Run: headless pygame with SDL's dummy video driver; simulated clock (each Clock.tick advances the game by its frame time, no real sleeping); random seed 0; keys injected as events and as key.get_pressed() state; mouse plan: one left click at the window centre at the start of phase 2, then a move to the lower-right quarter at the start of phase 3.
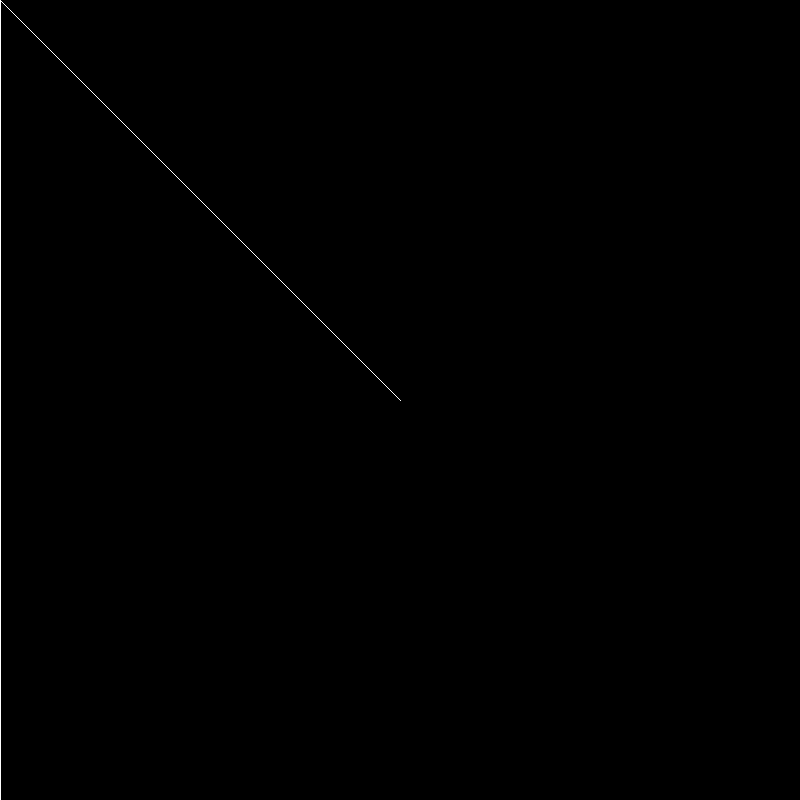
Frame 1 of 4 · flips 1–60 · no input
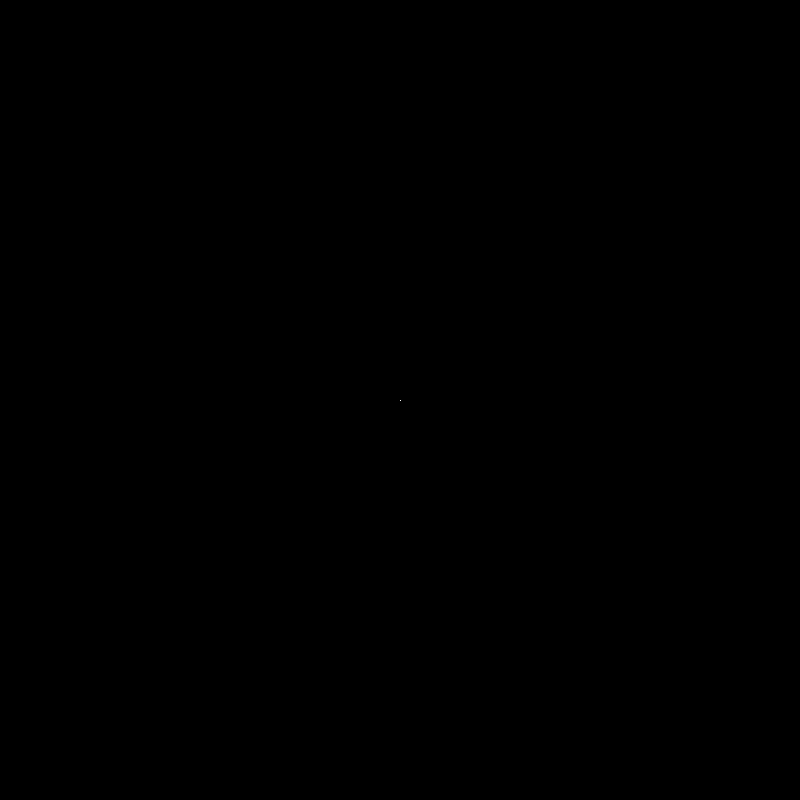
Frame 2 of 4 · flips 61–180 · clicked the window centre · tapped SPACE, RETURN · held RIGHT (→), D
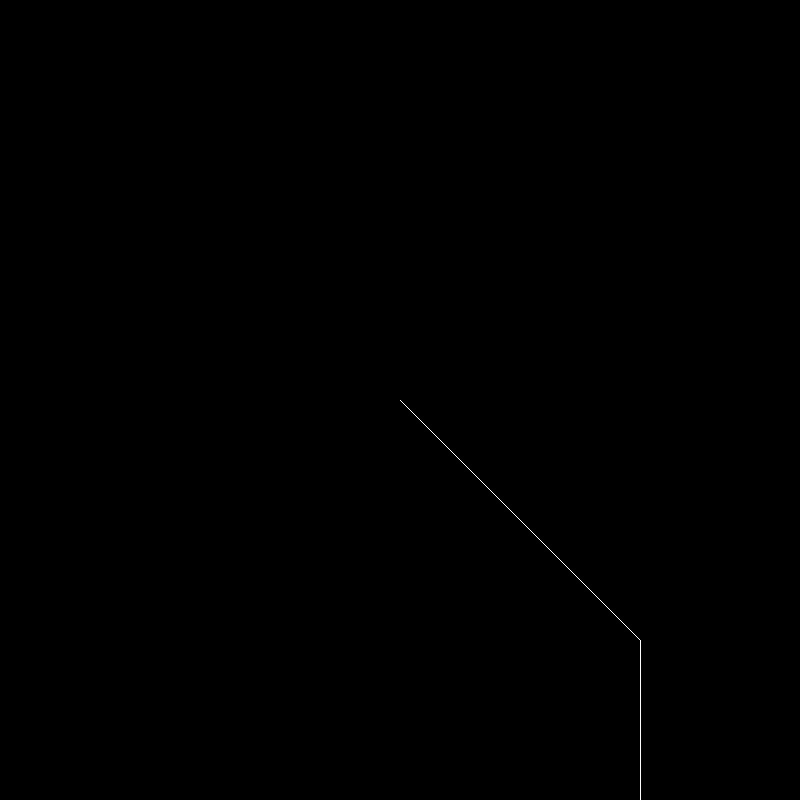
Frame 3 of 4 · flips 181–300 · moved the mouse to the lower-right quarter · held DOWN (↓), S
Frame 4 of 4 · flips 301–420 · held LEFT (←), A, UP (↑), W · screen unchanged from frame 3, image omitted

The pygame program that drew these frames:

import pygame as pg
import sys

def func(z, c) :
    return z**2 + c

size = 800
win_size = (size, size)
pg.init()
screen = pg.display.set_mode(win_size)
center = size/2
iterations = 10

while 1 :
    for event in pg.event.get() :
        if event.type == pg.QUIT :
            pg.quit()
            sys.exit()
        if event.type == pg.MOUSEWHEEL :
            if iterations + event.y > 1 :
                iterations += event.y
    
    points = []
    mp = pg.mouse.get_pos()
    pos = complex(mp[0]/center - 1, mp[1]/center -1)
    current = complex(0, 0)
    print(current)

    for i in range(iterations) :
        points.append(((current.real + 1) * center, (current.imag + 1) * center))
        try :
            current = func(current, pos)
        except OverflowError :
            break

    screen.fill((0, 0, 0))

    pg.draw.lines(screen, (255, 255, 255), False, points)

    pg.display.update()
    
